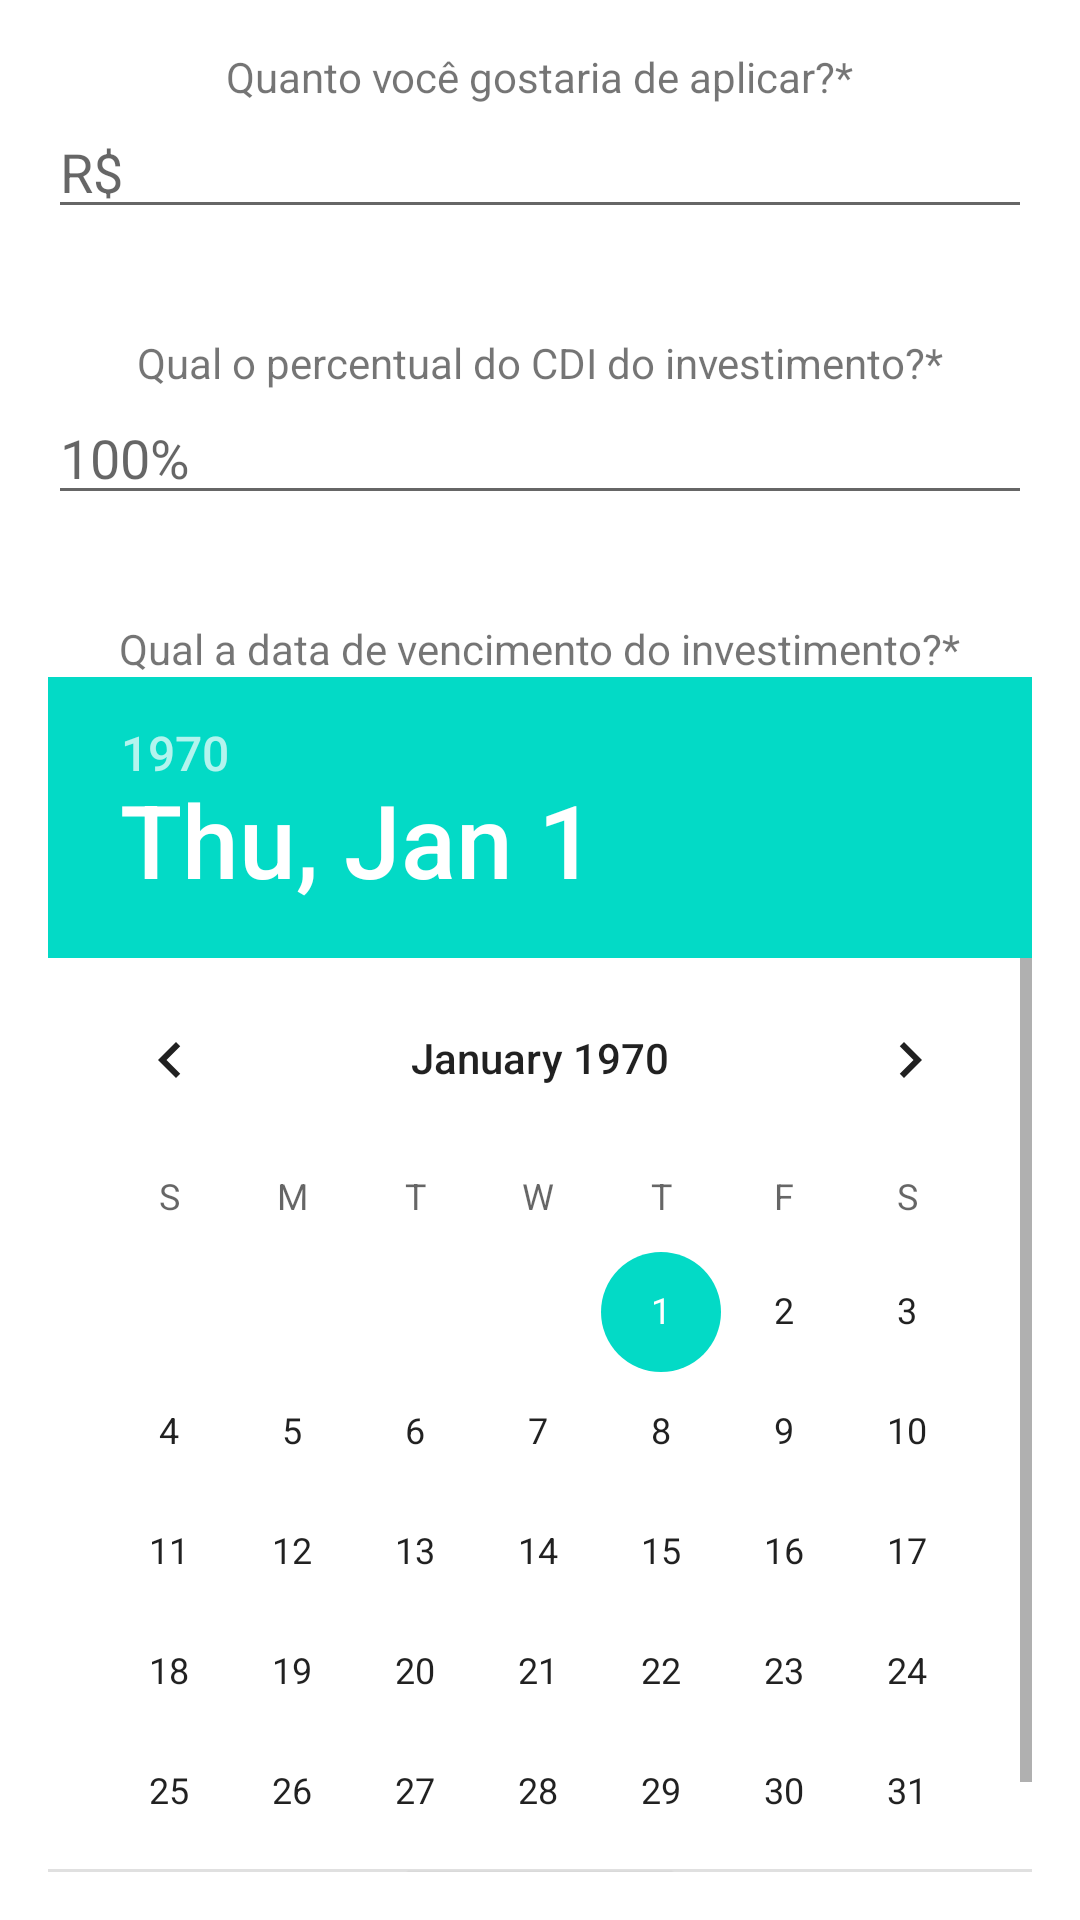

Layout XML and referenced resources for this Android screen:
<!-- AndroidManifest.xml: fallback theme Theme.MaterialComponents.DayNight.NoActionBar -->
<!-- res/layout/home.xml -->
<?xml version="1.0" encoding="utf-8"?>
<LinearLayout xmlns:android="http://schemas.android.com/apk/res/android"
    android:layout_width="match_parent"
    android:layout_height="match_parent"
    android:orientation="vertical"
    android:padding="16dp">

    <TextView
        android:layout_width="wrap_content"
        android:layout_height="wrap_content"
        android:text="Quanto você gostaria de aplicar?*"
        android:layout_gravity="center"/>
    <EditText
        android:id="@+id/input_money"
        android:layout_width="match_parent"
        android:layout_height="wrap_content"
        android:hint="R$"
        android:inputType="numberDecimal"
        android:layout_marginBottom="35dp" />

    <TextView
        android:layout_width="wrap_content"
        android:layout_height="wrap_content"
        android:text="Qual o percentual do CDI do investimento?*"
        android:layout_gravity="center"/>
    <EditText
        android:id="@+id/input_percentage"
        android:layout_width="match_parent"
        android:layout_height="wrap_content"
        android:hint="100%"
        android:inputType="number|numberDecimal"
        android:layout_marginBottom="35dp" />

    <TextView
        android:layout_width="wrap_content"
        android:layout_height="wrap_content"
        android:text="Qual a data de vencimento do investimento?*"
        android:layout_gravity="center"/>
    <DatePicker
        android:id="@+id/date_picker"
        android:layout_width="match_parent"
        android:layout_height="wrap_content"
        android:calendarViewShown="true" />

    <Button
        android:id="@+id/button"
        android:layout_width="wrap_content"
        android:layout_height="47dp"
        android:text="Calcular"
        android:textColor="@color/white"
        android:background="@color/purple_500"
        android:layout_gravity="center" />

</LinearLayout>
<!-- resources referenced by this layout -->
<resources>

  <!-- not gathered from this repository: default colours our renderer supplied (Android Studio template values) -->
  <color name="purple_500">#FF6200EE</color>
  <color name="white">#FFFFFFFF</color>
</resources>
